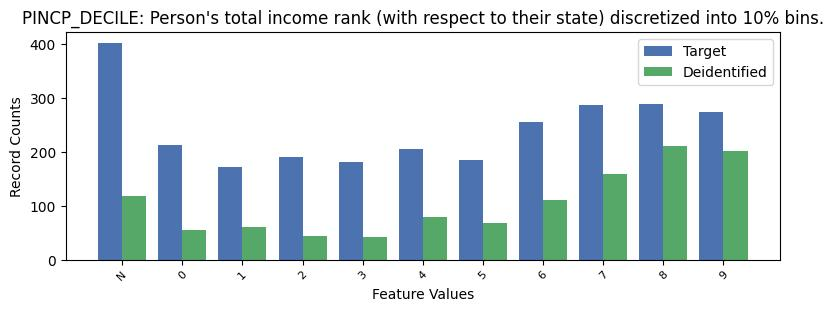

Source data for this figure (header and first rows):
, PINCP_DECILE, count_target, count_deidentified
0, -1, 402, 119
1, 8, 289, 211
2, 7, 286, 159
3, 9, 274, 202
4, 6, 255, 110
5, 0, 212, 56
6, 4, 205, 79
7, 2, 191, 44
8, 5, 185, 69
9, 3, 181, 43
10, 1, 171, 60
